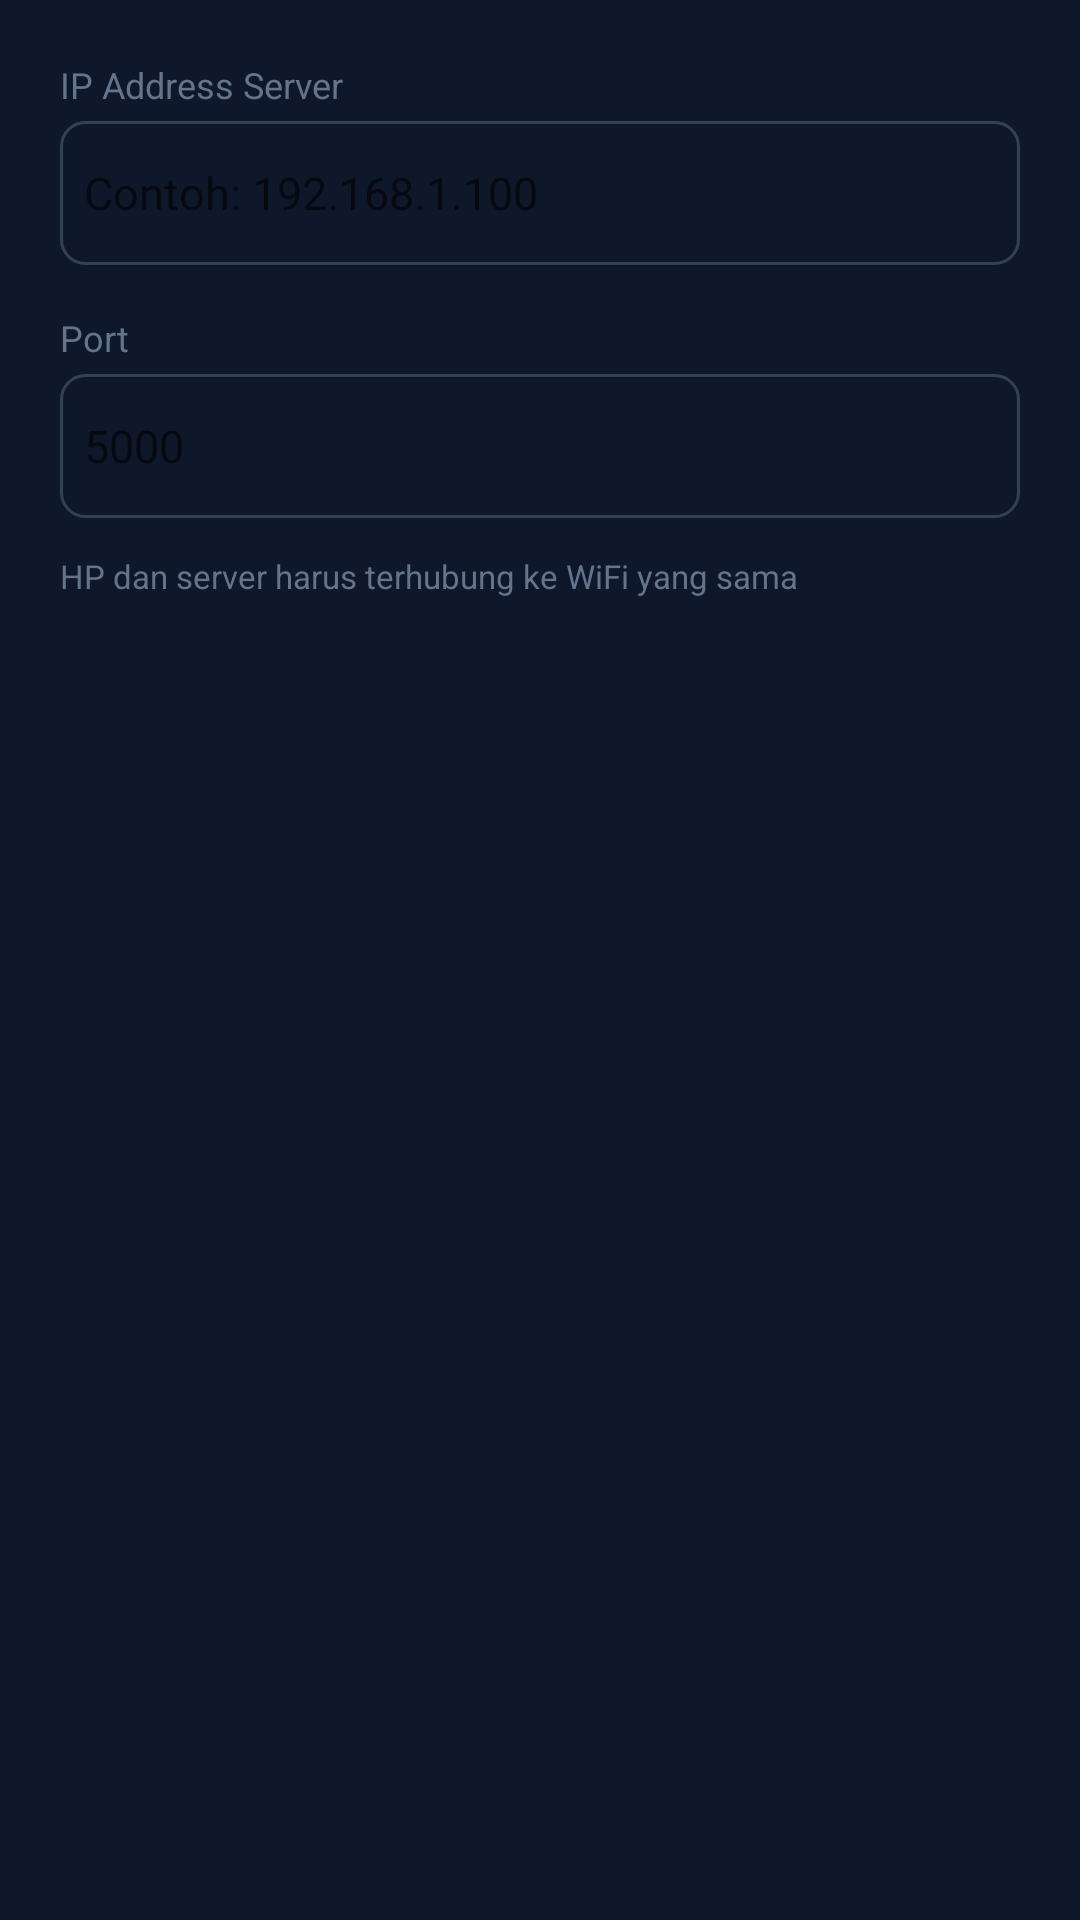

Write the Android layout XML for this screen, with the resource values it uses.
<!-- AndroidManifest.xml: application theme AppTheme -->
<!-- res/layout/dialog_settings.xml -->
<?xml version="1.0" encoding="utf-8"?>
<LinearLayout xmlns:android="http://schemas.android.com/apk/res/android"
    android:layout_width="match_parent"
    android:layout_height="wrap_content"
    android:orientation="vertical"
    android:padding="20dp">

    <TextView
        android:layout_width="wrap_content"
        android:layout_height="wrap_content"
        android:text="IP Address Server"
        android:textColor="#64748b"
        android:textSize="12sp"
        android:layout_marginBottom="4dp" />

    <EditText
        android:id="@+id/etIpAddress"
        android:layout_width="match_parent"
        android:layout_height="48dp"
        android:inputType="text"
        android:hint="Contoh: 192.168.1.100"
        android:textSize="15sp"
        android:padding="8dp"
        android:background="@drawable/input_bg"
        android:layout_marginBottom="16dp" />

    <TextView
        android:layout_width="wrap_content"
        android:layout_height="wrap_content"
        android:text="Port"
        android:textColor="#64748b"
        android:textSize="12sp"
        android:layout_marginBottom="4dp" />

    <EditText
        android:id="@+id/etPort"
        android:layout_width="match_parent"
        android:layout_height="48dp"
        android:inputType="number"
        android:hint="5000"
        android:textSize="15sp"
        android:padding="8dp"
        android:background="@drawable/input_bg"
        android:layout_marginBottom="8dp" />

    <TextView
        android:layout_width="wrap_content"
        android:layout_height="wrap_content"
        android:text="HP dan server harus terhubung ke WiFi yang sama"
        android:textColor="#64748b"
        android:textSize="11sp"
        android:layout_marginTop="4dp" />

</LinearLayout>
<!-- resources referenced by this layout -->
<resources>
  <!-- drawable input_bg (drawable) -->
  <?xml version="1.0" encoding="utf-8"?>
  <shape xmlns:android="http://schemas.android.com/apk/res/android"
      android:shape="rectangle">
      <solid android:color="#0f172a" />
      <stroke android:width="1dp" android:color="#334155" />
      <corners android:radius="8dp" />
      <padding android:left="12dp" android:top="8dp" android:right="12dp" android:bottom="8dp" />
  </shape>
  <style name="AppTheme" parent="Theme.AppCompat.Light.NoActionBar">
          <item name="colorPrimary">@color/colorPrimary</item>
          <item name="colorPrimaryDark">@color/colorPrimaryDark</item>
          <item name="colorAccent">@color/colorAccent</item>
          <item name="android:windowBackground">@color/bgDark</item>
          <item name="android:statusBarColor">@color/bgCard</item>
          <item name="android:navigationBarColor">@color/bgDark</item>
      </style>
  <color name="colorPrimary">#3b82f6</color>
  <color name="colorPrimaryDark">#1d4ed8</color>
  <color name="colorAccent">#60a5fa</color>
  <color name="bgDark">#0f172a</color>
  <color name="bgCard">#1e293b</color>
</resources>
